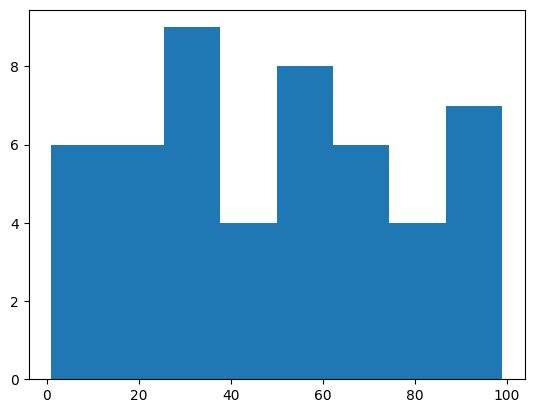

The matplotlib source for this figure:
import numpy as np
import matplotlib.pyplot as plt

plt.rcParams['font.sans-serif'] = ['SimHei']
plt.rcParams['axes.unicode_minus'] = False
"""
    hist(x, bins, range, cumulative, histtype)
    x:x轴的数据
    bins:表示矩形条的个数，默认值是10
    range：数据的范围，默认xmin,xmax
    histtype:直方图的类型
            bar:传统直方图-默认
            barstacked:堆积直方图
            step:未填充的直方图
            stepfilled：填充后的直方图
            
"""
# 准备50个随机数作为测试数据-x
scores = np.random.randint(0, 100, 50)
# print(scores)
# 绘制直方图
plt.hist(scores, bins=8, histtype='stepfilled')
plt.show()
